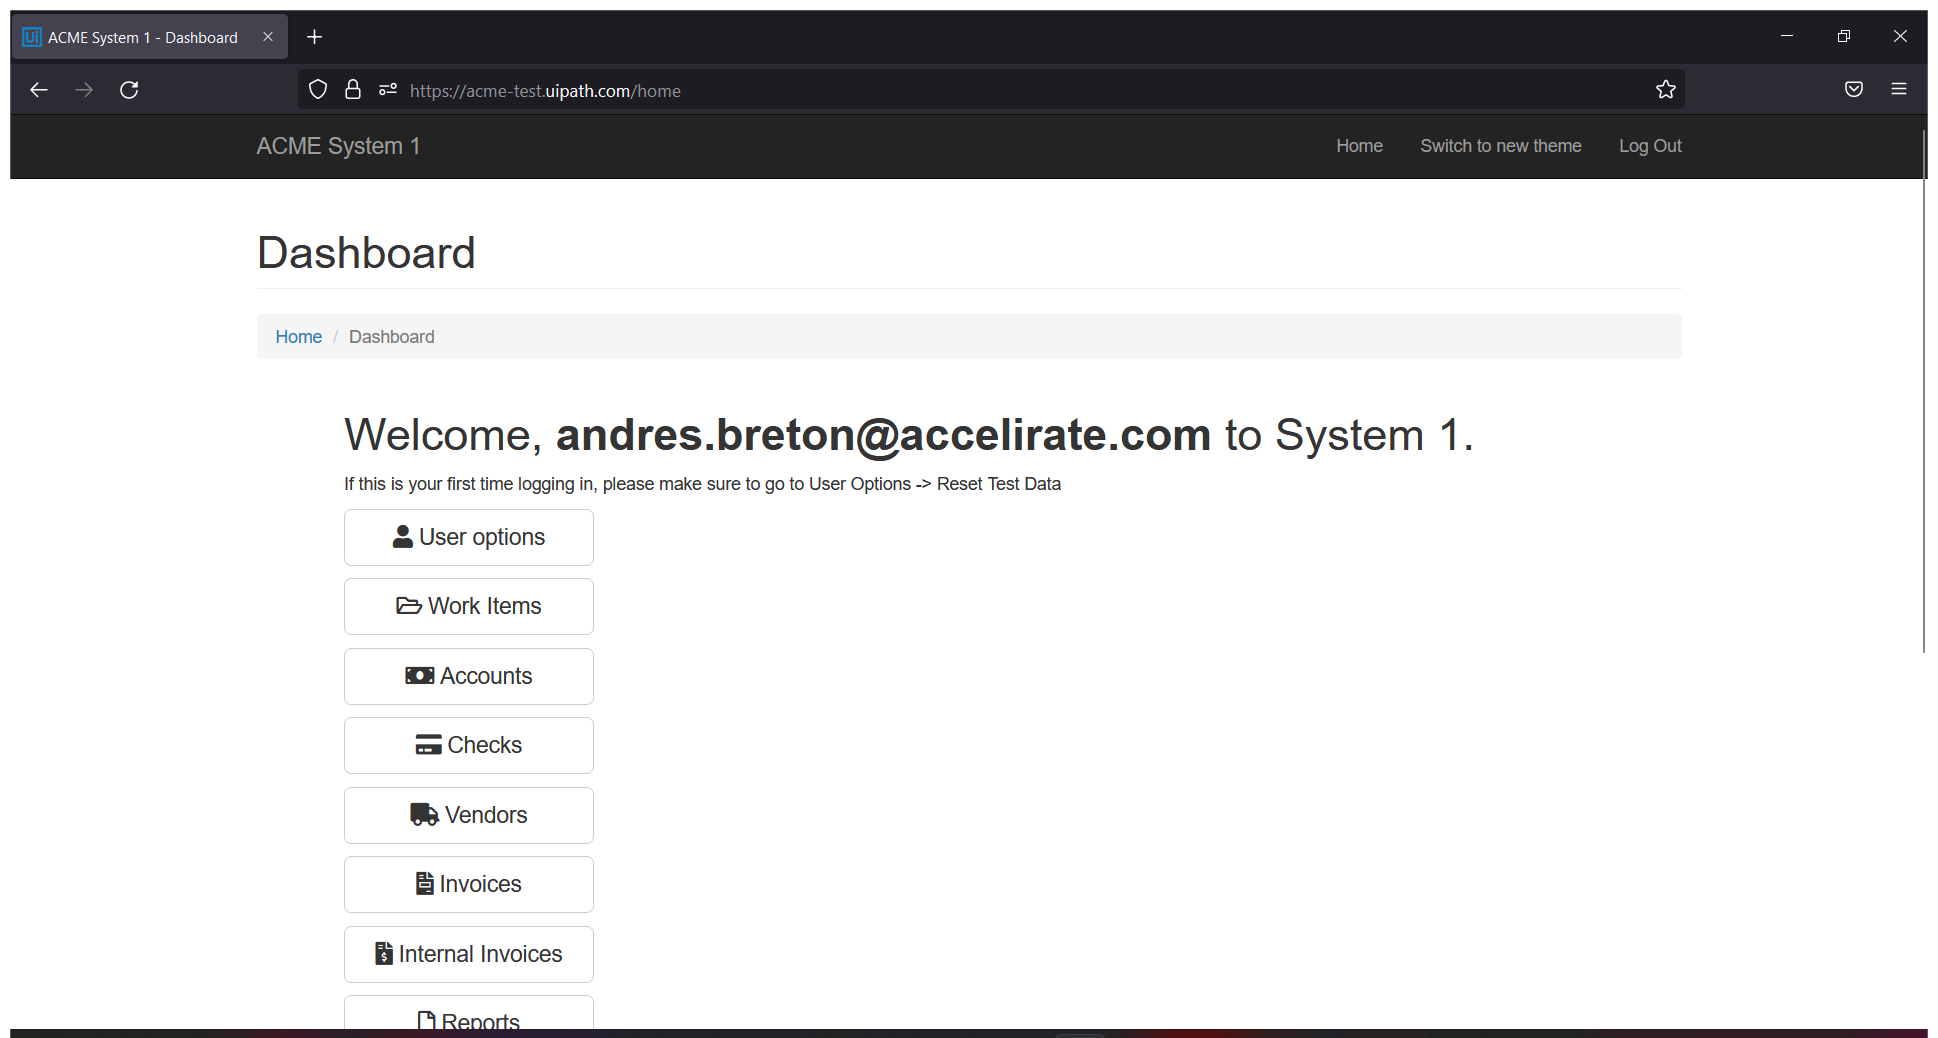
Task: Download data and generate the yearly report

Workflow: UploadyearlyFile

Step 1: Use Browser Firefox: ACME System 1 - Dashboard in window 'ACME System 1 - Dashboard' (firefox.exe)

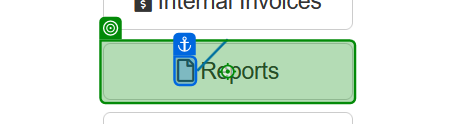
Step 2: click on 'Reports'

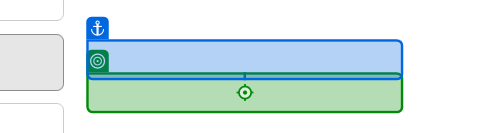
Step 3: click on 'Upload Yearly Report'

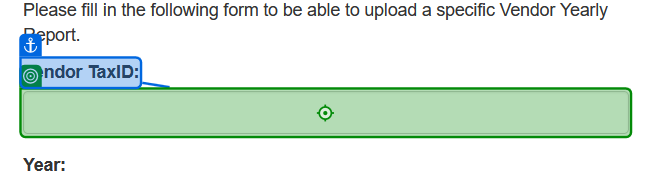
Step 4: type "in_VendorTaxID" into 'Vendor TaxID'

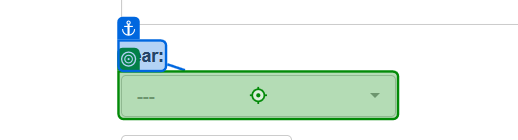
Step 5: click on '---'

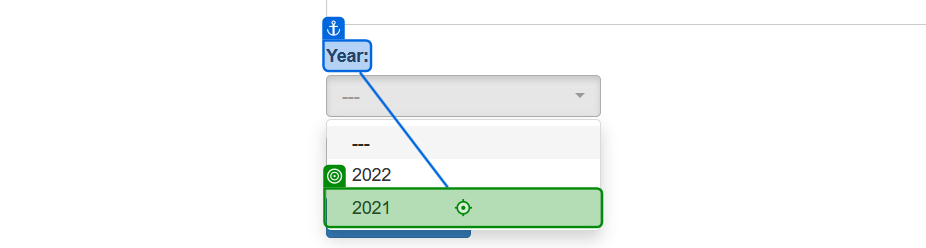
Step 6: click

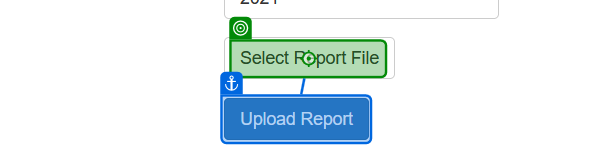
Step 7: click on 'Select Report File'

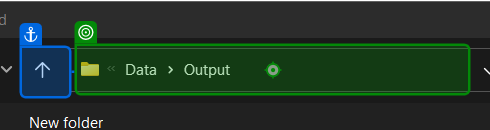
Step 8: type "C:\Users\[user]\Repositories\RPAYearlyReport\YearlyReport-REFramework\Data\Output" into 'Address: C:\Users\[user]'

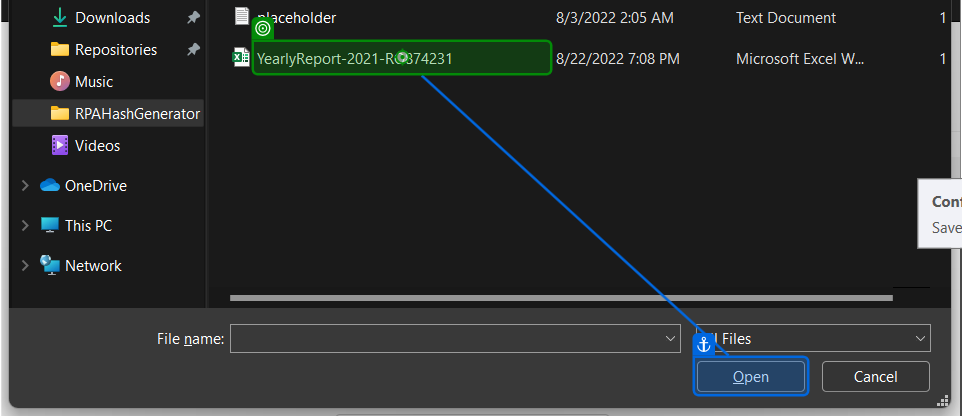
Step 9: click

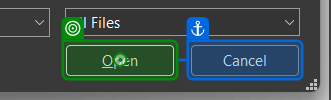
Step 10: click on 'unchecked'

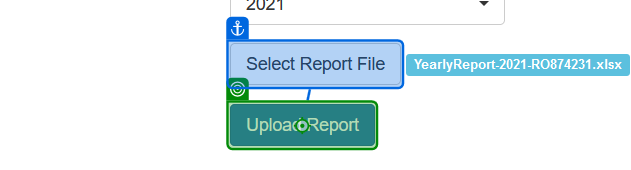
Step 11: click on 'Upload Report'